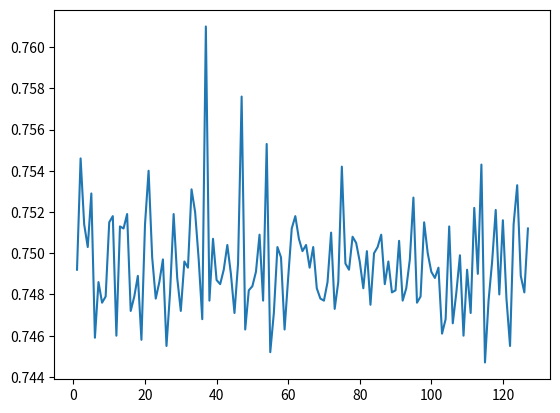

Source code (Python):
from numpy import random as rd
from collections import deque
from matplotlib import pyplot as plt

def glibc_random_generator(seed):
    states = deque([])
    states.append(seed)
    for _ in range(1, 31):
        i = len(states)
        states.append((16807 * states[i - 1]) % 2147483647)
    for _ in range(31, 34):
        states.append(states[-1])
    for _ in range(0, 311):
        i = len(states)
        newVal = (states[i - 3] + states[i - 31]) % 4294967296
        states.popleft()
        states.append(newVal)

    while True:
        i = len(states)
        newVal = (states[i - 3] + states[i - 31]) % 4294967296
        states.popleft()
        states.append(newVal)
        yield newVal >> 1

def probability_of_choice_in_attack():
    counter = [0, 0, 0]
    for _ in range(0, 10000):
        generator = glibc_random_generator(rd.randint(1, 2 ** 30))
        probe = deque([next(generator) for _ in range(0, 31)])
        for _ in range(0, 10000):
            guess1 = (probe[0] + probe[28]) % (2 ** 31)
            guess2 = (probe[0] + probe[28] + 1) % (2 ** 31)
            value = next(generator)
            probe.popleft()
            if guess1 == value:
                counter[0] += 1
            elif guess2 == value:
                counter[1] += 1
            else:
                counter[2] += 1
            probe.append(value)

    print(counter)
    counter = [c / sum(counter) for c in counter]
    print(counter)
    
def attack_glib(generator):
    probe = deque([next(generator) for _ in range(0, 31)])
    for _ in range(0, 10000):
            guess = (probe[0] + probe[28]) % (2 ** 31)
            value = next(generator)
            yield (guess, value)
            probe.popleft()
            probe.append(value)

counter = [0 for _ in range(1, 2 ** 7)]
for i, seed in enumerate(range(1, 2 ** 7)):
    generator = glibc_random_generator(seed)
    attack = attack_glib(generator)
    
    for _ in range(0, 10000):
        guessing = next(attack)
        if guessing[0] == guessing[1]:
            counter[i] += 1
    counter[i] /= 10000

plt.plot(range(1, 2 ** 7), counter)
plt.show()